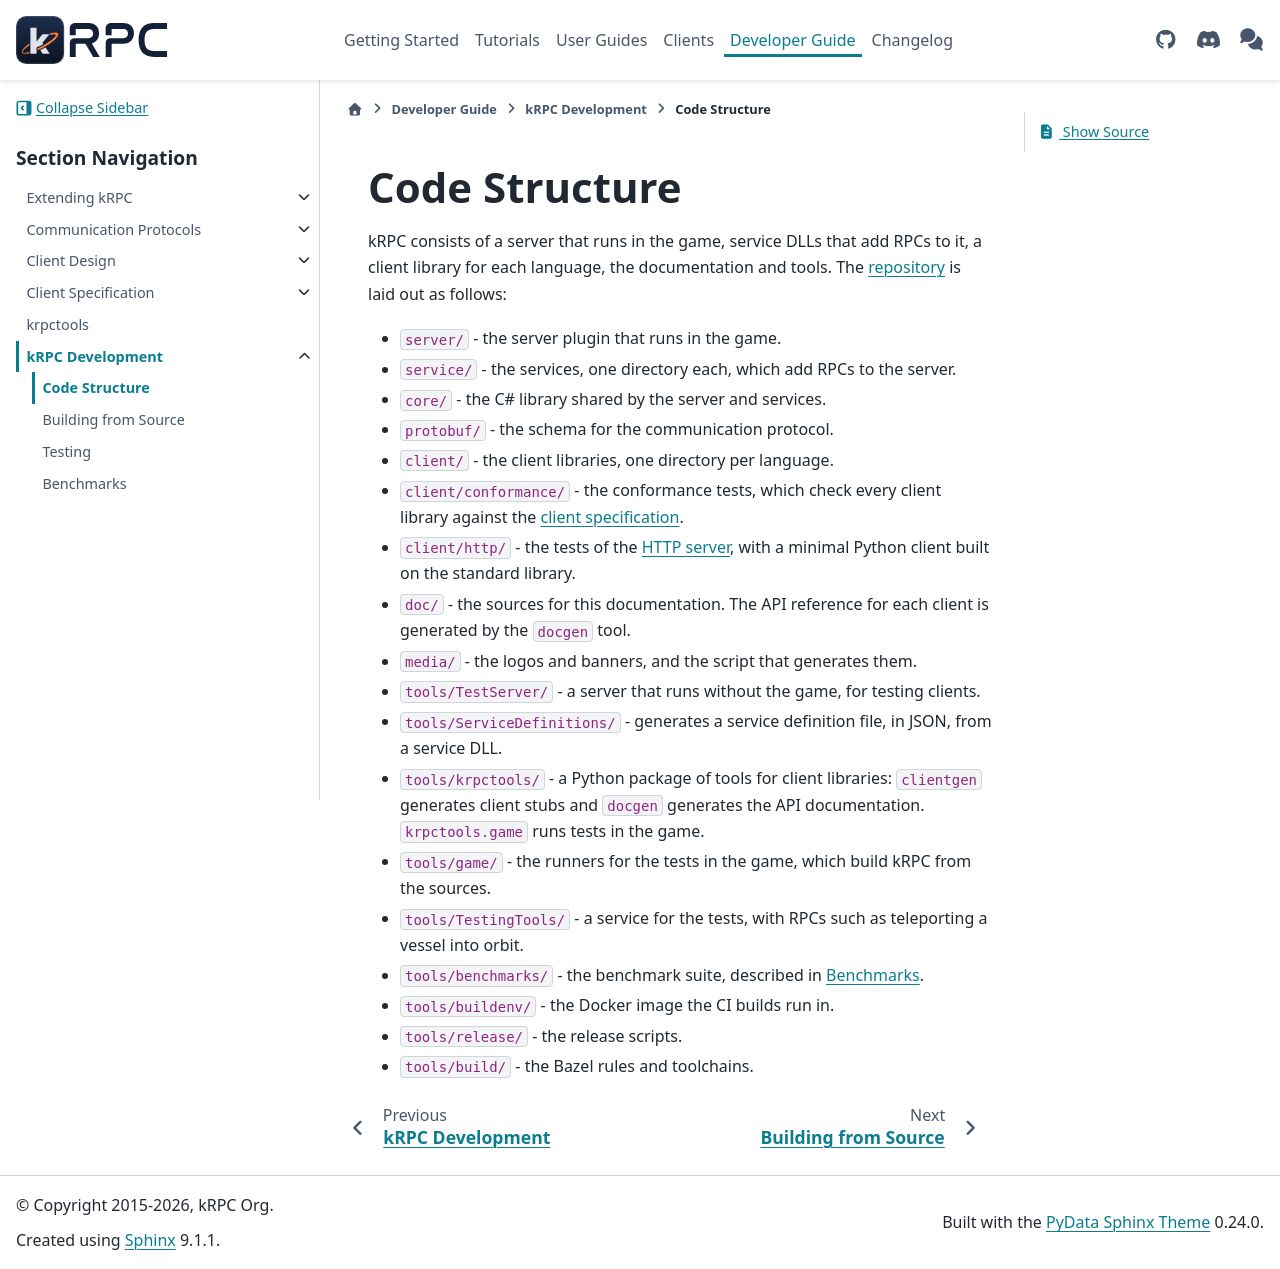

repository: krpc/krpc · page: dev/krpc-development/code-structure.html · generator: sphinx

Code Structure
==============

kRPC consists of a server that runs in the game, service DLLs that add RPCs to it, a client library
for each language, the documentation and tools. The `repository <https://github.com/krpc/krpc>`_
is laid out as follows:

* ``server/`` - the server plugin that runs in the game.
* ``service/`` - the services, one directory each, which add RPCs to the server.
* ``core/`` - the C# library shared by the server and services.
* ``protobuf/`` - the schema for the communication protocol.
* ``client/`` - the client libraries, one directory per language.
* ``client/conformance/`` - the conformance tests, which check every client library against the
  :doc:`client specification </client-spec>`.
* ``client/http/`` - the tests of the :doc:`HTTP server </http>`, with
  a minimal Python client built on the standard library.
* ``doc/`` - the sources for this documentation. The API reference for each client is generated
  by the ``docgen`` tool.
* ``media/`` - the logos and banners, and the script that generates them.
* ``tools/TestServer/`` - a server that runs without the game, for testing clients.
* ``tools/ServiceDefinitions/`` - generates a service definition file, in JSON, from a service
  DLL.
* ``tools/krpctools/`` - a Python package of tools for client libraries: ``clientgen`` generates
  client stubs and ``docgen`` generates the API documentation. ``krpctools.game`` runs tests in
  the game.
* ``tools/game/`` - the runners for the tests in the game, which build kRPC from the sources.
* ``tools/TestingTools/`` - a service for the tests, with RPCs such as teleporting a vessel into
  orbit.
* ``tools/benchmarks/`` - the benchmark suite, described in :doc:`benchmarks`.
* ``tools/buildenv/`` - the Docker image the CI builds run in.
* ``tools/release/`` - the release scripts.
* ``tools/build/`` - the Bazel rules and toolchains.
